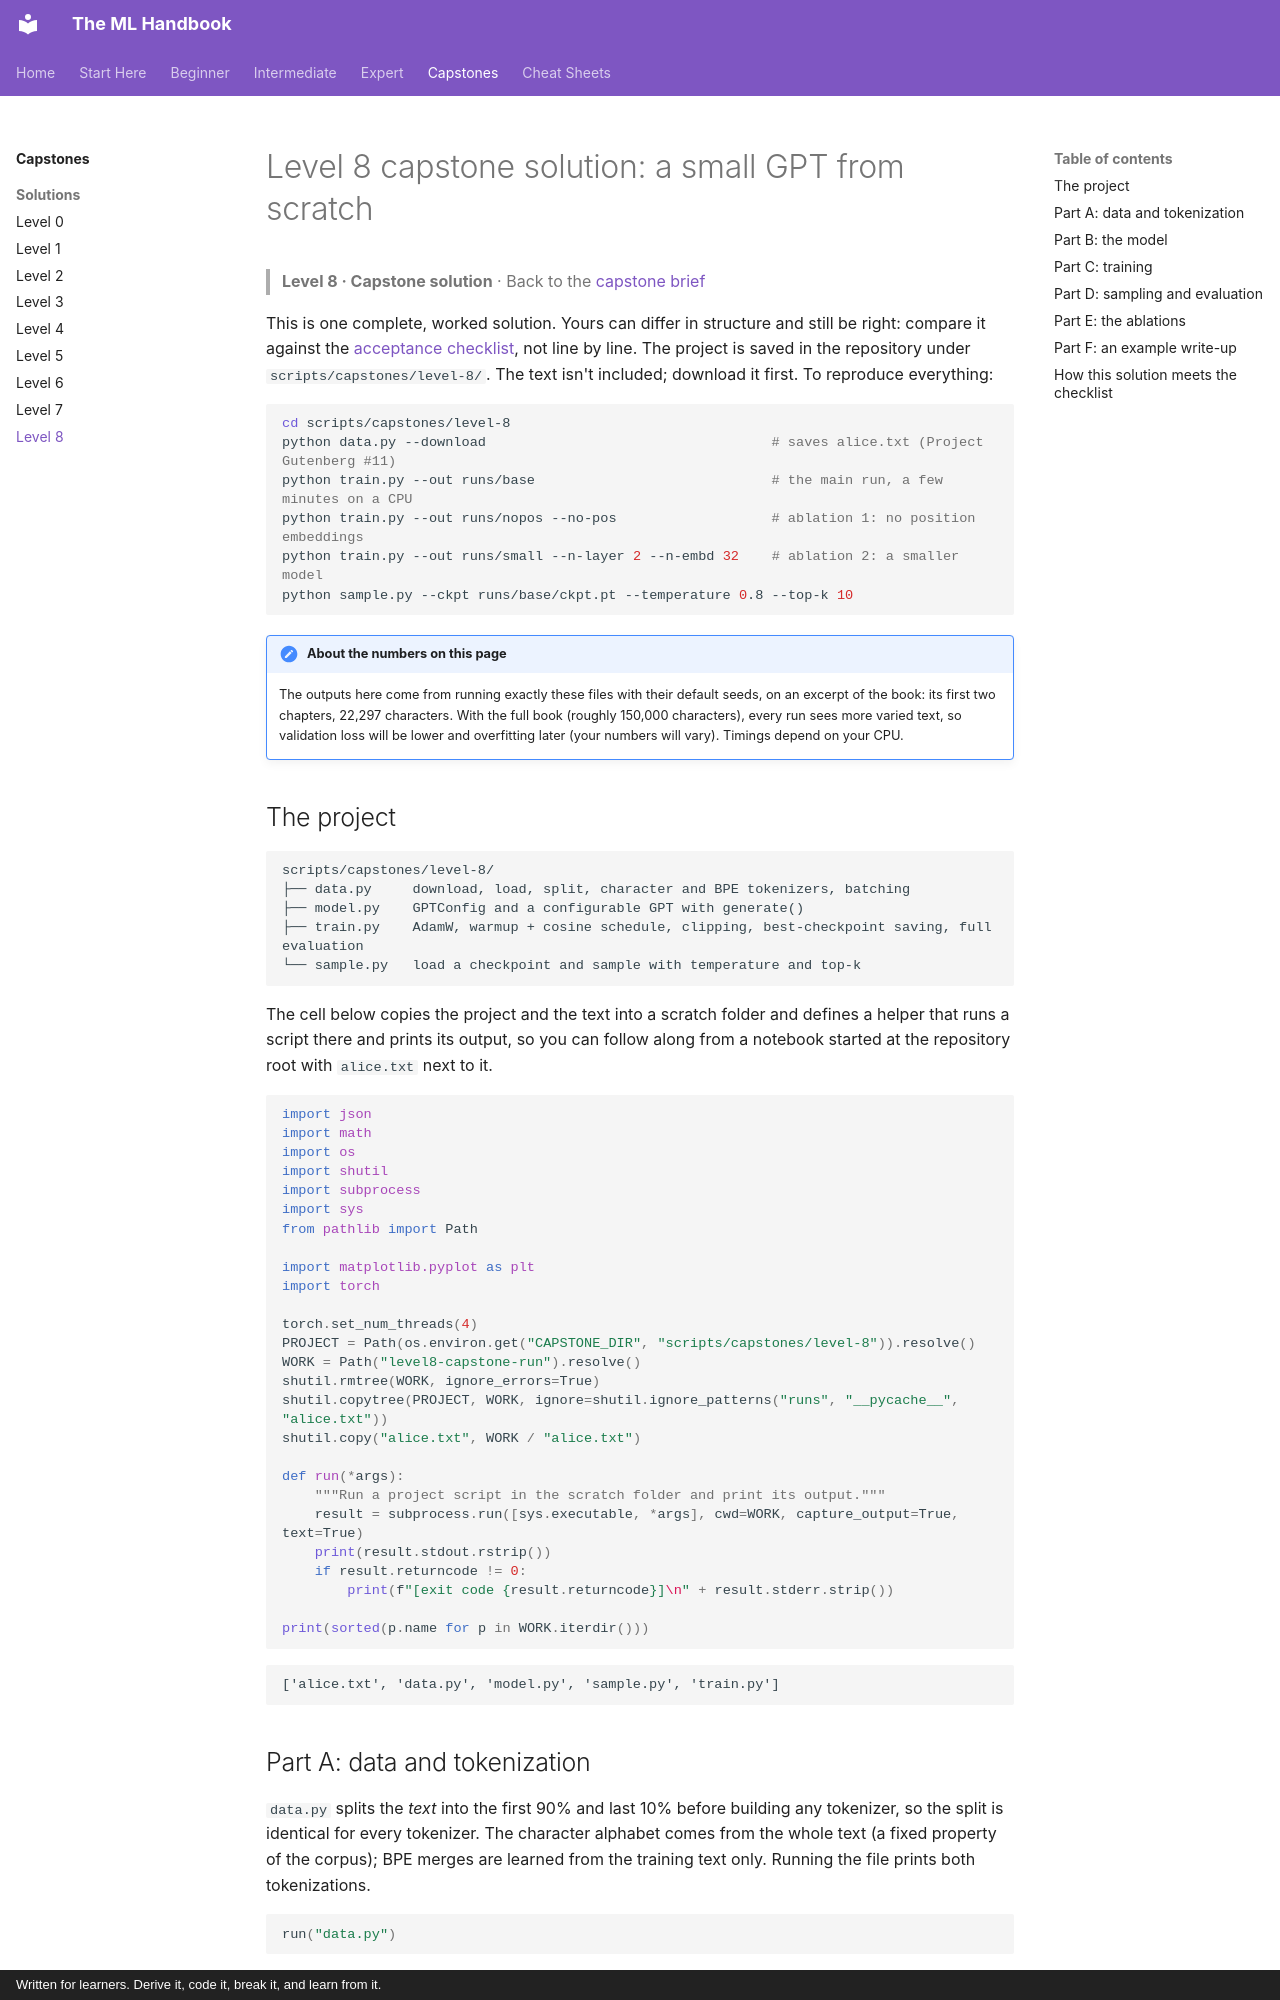

repository: astroboy1183/ml-handbook · page: exercises/solutions/level-8-capstone/index.html · generator: mkdocs · copyright: Written for learners. Derive it, code it, break it, and learn from it.

# Level 8 capstone solution: a small GPT from scratch

> **Level 8 · Capstone solution** · Back to the [capstone brief](../level-8-capstone.md)

This is one complete, worked solution. Yours can differ in structure and still be right: compare it against the [acceptance checklist](../level-8-capstone.md#acceptance-checklist), not line by line. The project is saved in the repository under `scripts/capstones/level-8/`. The text isn't included; download it first. To reproduce everything:

<!-- skip-run -->
```bash
cd scripts/capstones/level-8
python data.py --download                                   # saves alice.txt (Project Gutenberg #11)
python train.py --out runs/base                             # the main run, a few minutes on a CPU
python train.py --out runs/nopos --no-pos                   # ablation 1: no position embeddings
python train.py --out runs/small --n-layer 2 --n-embd 32    # ablation 2: a smaller model
python sample.py --ckpt runs/base/ckpt.pt --temperature 0.8 --top-k 10
```

!!! note "About the numbers on this page"
    The outputs here come from running exactly these files with their default seeds, on an excerpt of the book: its first two chapters, 22,297 characters. With the full book (roughly 150,000 characters), every run sees more varied text, so validation loss will be lower and overfitting later (your numbers will vary). Timings depend on your CPU.

## The project

```text
scripts/capstones/level-8/
├── data.py     download, load, split, character and BPE tokenizers, batching
├── model.py    GPTConfig and a configurable GPT with generate()
├── train.py    AdamW, warmup + cosine schedule, clipping, best-checkpoint saving, full evaluation
└── sample.py   load a checkpoint and sample with temperature and top-k
```

The cell below copies the project and the text into a scratch folder and defines a helper that runs a script there and prints its output, so you can follow along from a notebook started at the repository root with `alice.txt` next to it.

```python
import json
import math
import os
import shutil
import subprocess
import sys
from pathlib import Path

import matplotlib.pyplot as plt
import torch

torch.set_num_threads(4)
PROJECT = Path(os.environ.get("CAPSTONE_DIR", "scripts/capstones/level-8")).resolve()
WORK = Path("level8-capstone-run").resolve()
shutil.rmtree(WORK, ignore_errors=True)
shutil.copytree(PROJECT, WORK, ignore=shutil.ignore_patterns("runs", "__pycache__", "alice.txt"))
shutil.copy("alice.txt", WORK / "alice.txt")

def run(*args):
    """Run a project script in the scratch folder and print its output."""
    result = subprocess.run([sys.executable, *args], cwd=WORK, capture_output=True, text=True)
    print(result.stdout.rstrip())
    if result.returncode != 0:
        print(f"[exit code {result.returncode}]\n" + result.stderr.strip())

print(sorted(p.name for p in WORK.iterdir()))
```

```text
['alice.txt', 'data.py', 'model.py', 'sample.py', 'train.py']
```
